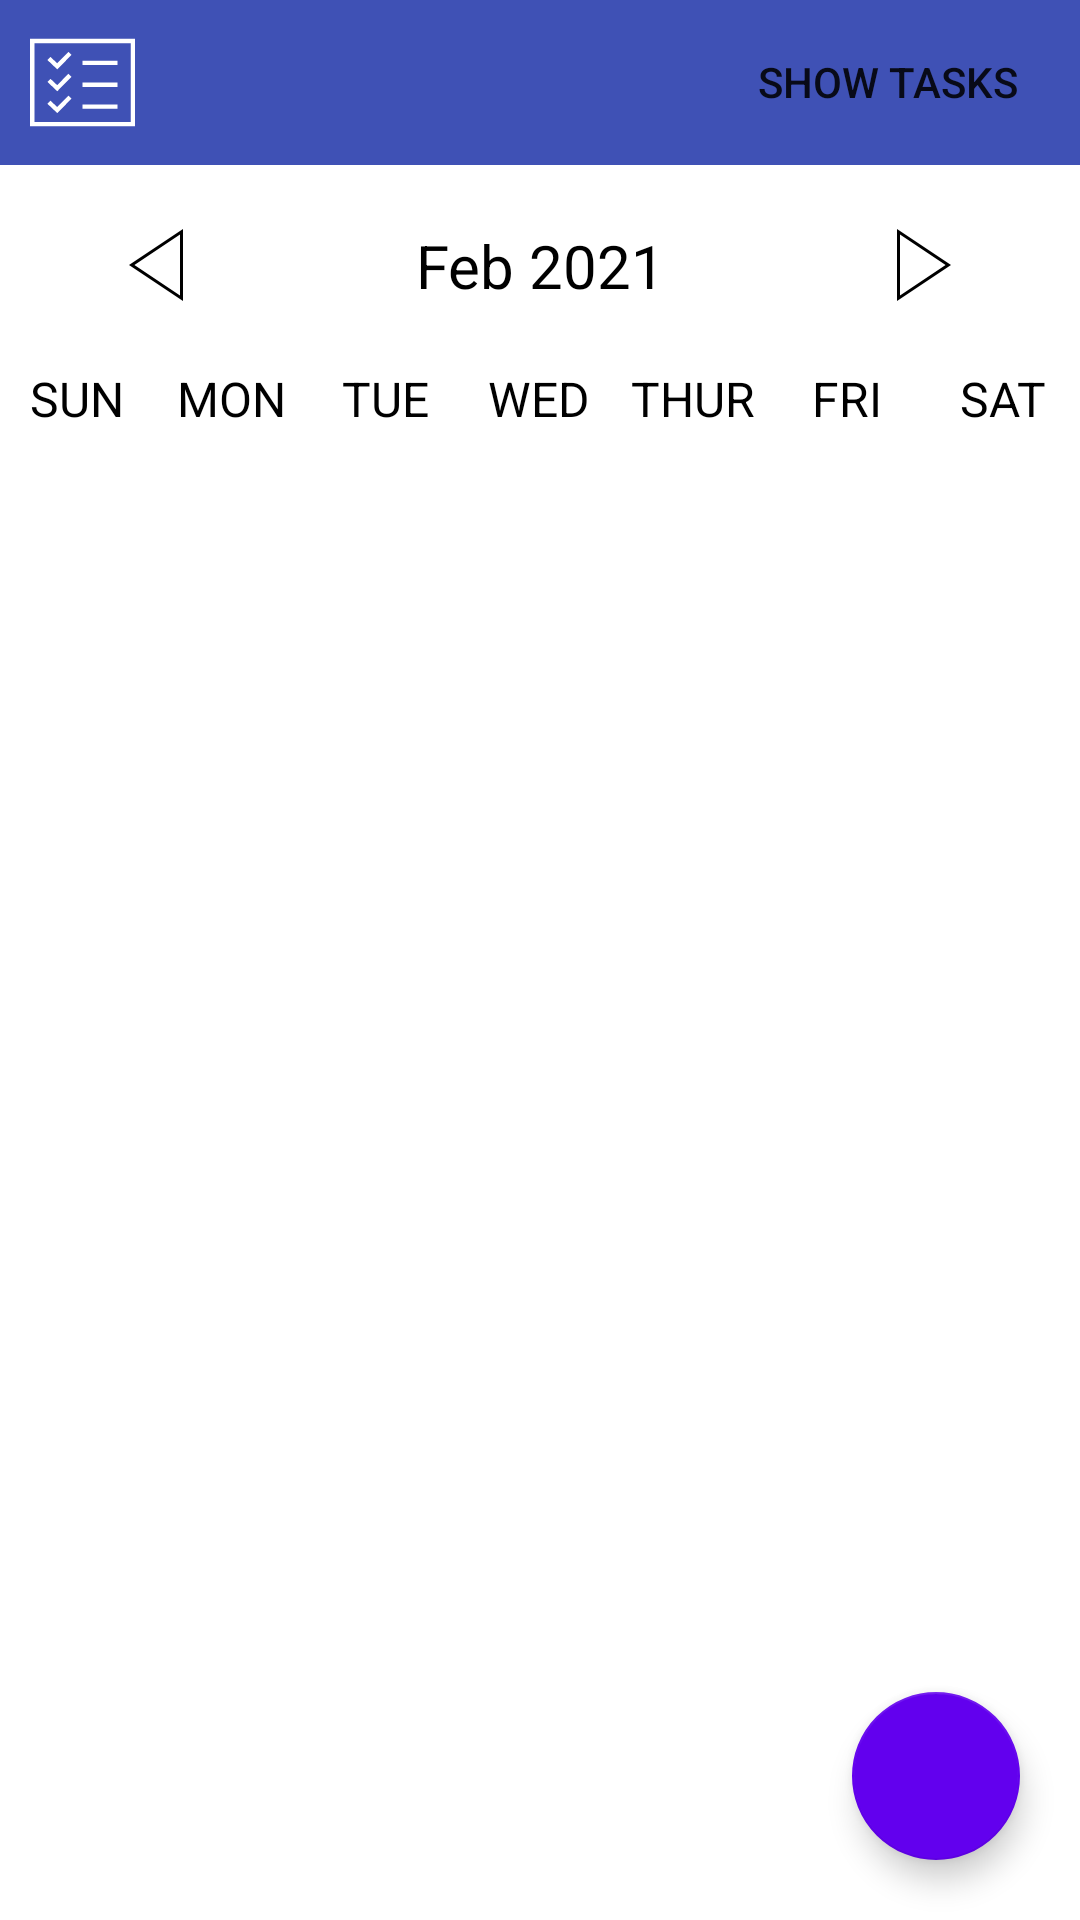

Here is an Android app screen rendered from its layout file. Give the layout XML and the strings, colors and styles it references.
<!-- AndroidManifest.xml: application theme Theme.FRNDTask -->
<!-- res/layout/activity_add_task_acitvity.xml -->
<?xml version="1.0" encoding="utf-8"?>
<layout xmlns:android="http://schemas.android.com/apk/res/android"
    xmlns:app="http://schemas.android.com/apk/res-auto"
    xmlns:tools="http://schemas.android.com/tools">

    <RelativeLayout
        android:layout_width="match_parent"
        android:layout_height="match_parent"
        tools:context=".ui.AddTaskActivity">

        <LinearLayout
            android:layout_width="match_parent"
            android:layout_height="wrap_content"
            android:background="#00000000"
            android:orientation="vertical">

            <RelativeLayout
                android:layout_width="match_parent"
                android:layout_height="wrap_content"
                android:background="@color/blue">

                <ImageView
                    android:layout_width="wrap_content"
                    android:layout_height="wrap_content"
                    android:layout_centerVertical="true"
                    android:layout_margin="10dp"
                    android:layout_marginStart="10dp"
                    android:src="@drawable/ic_task_icon"
                    android:textSize="18sp" />

                <Button
                    android:id="@+id/btnShowTasks"
                    android:layout_width="wrap_content"
                    android:layout_height="wrap_content"
                    android:layout_alignParentEnd="true"
                    android:layout_centerVertical="true"
                    android:layout_marginHorizontal="20dp"
                    android:background="#00000000"
                    android:text="show tasks" />

            </RelativeLayout>

            <RelativeLayout
                android:layout_width="match_parent"
                android:layout_height="wrap_content"
                android:layout_marginTop="20dp"
                android:layout_marginBottom="20dp"
                android:orientation="horizontal">

                <ImageView
                    android:id="@+id/previousMonth"
                    android:layout_width="wrap_content"
                    android:layout_height="wrap_content"
                    android:layout_alignParentStart="true"
                    android:layout_centerVertical="true"
                    android:layout_marginStart="40dp"
                    android:src="@drawable/ic_previous_month"
                    android:textColor="@color/purple_200"
                    android:textSize="20sp"
                    android:textStyle="bold" />

                <TextView
                    android:id="@+id/monthYearTV"
                    android:layout_width="wrap_content"
                    android:layout_height="wrap_content"
                    android:layout_centerInParent="true"
                    android:text="Feb 2021"
                    android:textAlignment="center"
                    android:textColor="@color/black"
                    android:textSize="20sp" />
                
                
                
                

                
                
                
                
                
                
                


                

                <ImageView
                    android:id="@+id/nextMonth"
                    android:layout_width="wrap_content"
                    android:layout_height="wrap_content"
                    android:layout_alignParentEnd="true"
                    android:layout_centerVertical="true"
                    android:layout_marginEnd="40dp"
                    android:src="@drawable/ic_next_month"
                    android:textColor="@color/purple_500"
                    android:textSize="20sp"
                    android:textStyle="bold" />

            </RelativeLayout>

            <LinearLayout
                android:layout_width="match_parent"
                android:layout_height="wrap_content"
                android:layout_marginBottom="20dp"
                android:orientation="horizontal">

                <TextView
                    android:layout_width="0dp"
                    android:layout_height="wrap_content"
                    android:layout_weight="1"
                    android:text="SUN"
                    android:textAlignment="center"
                    android:textColor="@color/black"
                    android:textSize="16sp" />

                <TextView
                    android:layout_width="0dp"
                    android:layout_height="wrap_content"
                    android:layout_weight="1"
                    android:text="MON"
                    android:textAlignment="center"
                    android:textColor="@color/black"
                    android:textSize="16sp" />

                <TextView
                    android:layout_width="0dp"
                    android:layout_height="wrap_content"
                    android:layout_weight="1"
                    android:text="TUE"
                    android:textAlignment="center"
                    android:textColor="@color/black"
                    android:textSize="16sp" />

                <TextView
                    android:layout_width="0dp"
                    android:layout_height="wrap_content"
                    android:layout_weight="1"
                    android:text="WED"
                    android:textAlignment="center"
                    android:textColor="@color/black"
                    android:textSize="16sp" />

                <TextView
                    android:layout_width="0dp"
                    android:layout_height="wrap_content"
                    android:layout_weight="1"
                    android:text="THUR"
                    android:textAlignment="center"
                    android:textColor="@color/black"
                    android:textSize="16sp" />

                <TextView
                    android:layout_width="0dp"
                    android:layout_height="wrap_content"
                    android:layout_weight="1"
                    android:text="FRI"
                    android:textAlignment="center"
                    android:textColor="@color/black"
                    android:textSize="16sp" />

                <TextView
                    android:layout_width="0dp"
                    android:layout_height="wrap_content"
                    android:layout_weight="1"
                    android:text="SAT"
                    android:textAlignment="center"
                    android:textColor="@color/black"
                    android:textSize="16sp" />

            </LinearLayout>

            <androidx.recyclerview.widget.RecyclerView
                android:id="@+id/calendarRecyclerView"
                android:layout_width="match_parent"
                android:layout_height="wrap_content" />

        </LinearLayout>

        <com.google.android.material.floatingactionbutton.FloatingActionButton
            android:id="@+id/fabAddTask"
            android:layout_width="wrap_content"
            android:layout_height="wrap_content"
            android:layout_alignParentEnd="true"
            android:layout_alignParentBottom="true"
            android:layout_marginStart="20dp"
            android:layout_marginTop="20dp"
            android:layout_marginEnd="20dp"
            android:layout_marginBottom="20dp"
            app:backgroundTint="@color/purple_500"
            app:cornerRadius="20dp"
            app:fabSize="normal"
            app:srcCompat="@drawable/ic_add_white" />
    </RelativeLayout>
</layout>
<!-- resources referenced by this layout -->
<resources>
  <string-array name="month">
          <item>January</item>
          <item>February</item>
          <item>March</item>
          <item>April</item>
          <item>May</item>
          <item>June</item>
          <item>July</item>
          <item>August</item>
          <item>September</item>
          <item>October</item>
          <item>November</item>
          <item>December</item>
      </string-array>
  <color name="black">#FF000000</color>
  <color name="blue">#3F51B5</color>
  <color name="purple_200">#FFBB86FC</color>
  <color name="purple_500">#FF6200EE</color>
  <!-- drawable ic_next_month (drawable) -->
  <vector xmlns:android="http://schemas.android.com/apk/res/android"
      android:width="24dp"
      android:height="24dp"
      android:viewportWidth="24"
      android:viewportHeight="24">
    <path
        android:fillColor="#FF000000"
        android:pathData="M3,24l18,-12 -18,-12v24zM19.197,12l-15.197,10.132v-20.263l15.197,10.131"
        android:fillType="evenOdd"/>
  </vector>
  <!-- drawable ic_previous_month (drawable) -->
  <vector xmlns:android="http://schemas.android.com/apk/res/android"
      android:width="24dp"
      android:height="24dp"
      android:viewportWidth="24"
      android:viewportHeight="24">
    <path
        android:fillColor="#FF000000"
        android:pathData="M21,24l-18,-12 18,-12v24zM4.803,12l15.197,10.132v-20.263l-15.197,10.131"
        android:fillType="evenOdd"/>
  </vector>
  <!-- drawable ic_task_icon (drawable) -->
  <vector xmlns:android="http://schemas.android.com/apk/res/android"
      android:width="35dp"
      android:height="35dp"
      android:viewportWidth="24"
      android:viewportHeight="24">
  
      <path
          android:fillColor="@color/white"
          android:fillType="evenOdd"
          android:pathData="M9.484,15.696l-0.711,-0.696 -2.552,2.607 -1.539,-1.452 -0.698,0.709 2.25,2.136 3.25,-3.304zM9.484,10.696l-0.711,-0.696 -2.552,2.607 -1.539,-1.452 -0.698,0.709 2.25,2.136 3.25,-3.304zM9.484,5.696l-0.711,-0.696 -2.552,2.607 -1.539,-1.452 -0.698,0.709 2.25,2.136 3.25,-3.304zM20,17h-8v1h8v-1zM20,12h-8v1h8v-1zM20,7h-8v1h8v-1zM24,2h-24v20h24v-20zM23,21h-22v-18h22v18z" />
  </vector>
  <style name="Theme.FRNDTask" parent="Theme.MaterialComponents.DayNight.NoActionBar">
          
          <item name="colorPrimary">@color/purple_500</item>
          <item name="colorPrimaryVariant">@color/purple_700</item>
          <item name="colorOnPrimary">@color/white</item>
          
          <item name="colorSecondary">@color/teal_200</item>
          <item name="colorSecondaryVariant">@color/teal_700</item>
          <item name="colorOnSecondary">@color/black</item>
          
          <item name="android:statusBarColor" tools:targetApi="l">?attr/colorPrimaryVariant</item>
          
      </style>
  <color name="white">#FFFFFFFF</color>
  <color name="purple_700">#FF3700B3</color>
  <color name="teal_200">#FF03DAC5</color>
  <color name="teal_700">#FF018786</color>
</resources>
